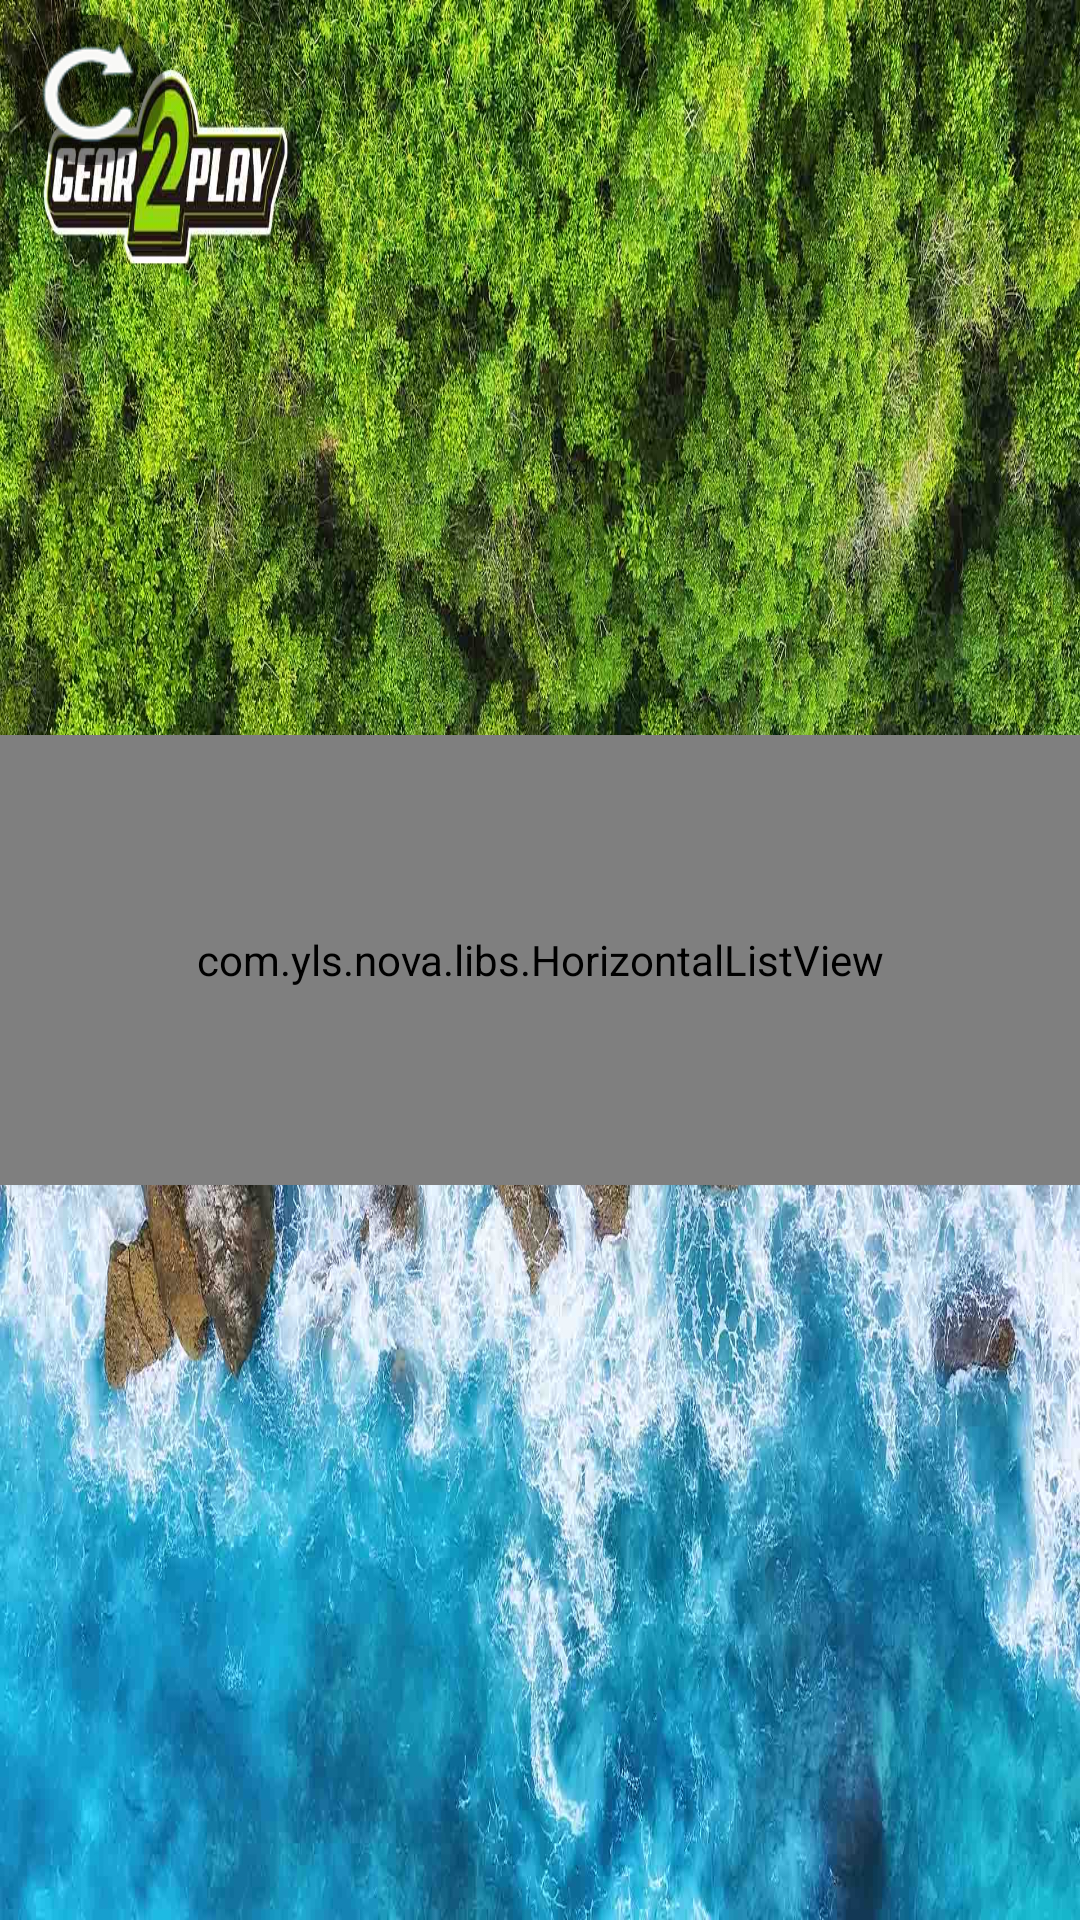

Android layout source for this screen:
<!-- AndroidManifest.xml: application theme Theme.AppCompat.NoActionBar -->
<!-- res/layout/fragment_browse_select.xml -->
<?xml version="1.0" encoding="utf-8"?>
<RelativeLayout xmlns:android="http://schemas.android.com/apk/res/android" xmlns:app="http://schemas.android.com/apk/res-auto"
    android:background="@mipmap/file_bg_list"
    android:layout_width="match_parent"
    android:layout_height="match_parent">
    <RelativeLayout
        android:id="@+id/browse_select_top_bar"
        android:layout_width="match_parent"
        android:layout_height="wrap_content"
        android:layout_alignParentTop="true"
        android:layout_alignParentStart="true">
        <ImageView
            android:id="@+id/browse_select_back"
            android:layout_width="50dp"
            android:layout_height="50dp"
            android:layout_margin="5dp"
            android:src="@mipmap/play_back_icon"
            android:layout_centerVertical="true"
            android:contentDescription="@null"/>
        <TextView
            android:textSize="@dimen/text_normal_inc"
            android:textColor="@color/text_white"
            android:layout_width="wrap_content"
            android:layout_height="wrap_content"
            android:layout_centerInParent="true"/>
    </RelativeLayout>
    <com.yls.nova.libs.HorizontalListView
        android:id="@+id/browse_select_list_view"
        android:scrollbars="none"
        android:layout_width="600dp"
        android:layout_height="150dp"
        android:layout_centerInParent="true"
        app:dividerWidth="50dp"/>
</RelativeLayout>
<!-- resources referenced by this layout -->
<resources>
  <!-- mipmap file_bg_list: jpg bitmap (mipmap-xhdpi-v4, 575635 bytes) -->
  <!-- mipmap play_back_icon: png bitmap (mipmap-xxhdpi-v4, 3673 bytes) -->
</resources>
